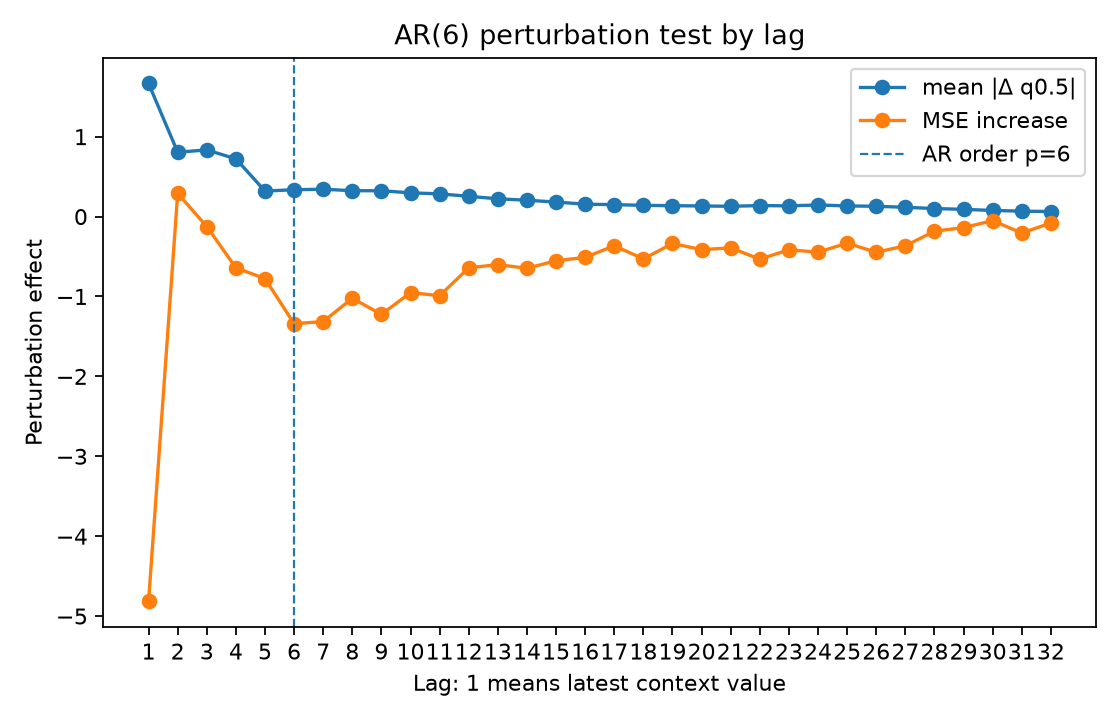

Values plotted in this chart, from the file beside it:
lag, true_lag, is_within_ar_order, true_lag_within_ar_order, mean_abs_delta, mean_squared_delta, mse_to_conditional_mean_after_perturb, mse_increase_to_conditional_mean
1.0, 1.0, 1.0, 1.0, 1.666, 9.492, 16.83, -4.814
2.0, 2.0, 1.0, 1.0, 0.8055, 1.853, 21.93, 0.2899
3.0, 3.0, 1.0, 1.0, 0.8346, 1.757, 21.52, -0.1241
4.0, 4.0, 1.0, 1.0, 0.7226, 1.537, 21, -0.641
5.0, 5.0, 1.0, 1.0, 0.3194, 0.328, 20.87, -0.7766
6.0, 6.0, 1.0, 1.0, 0.3364, 0.4461, 20.3, -1.34
7.0, 7.0, 0.0, 0.0, 0.3426, 0.3915, 20.33, -1.314
8.0, 8.0, 0.0, 0.0, 0.3242, 0.3882, 20.62, -1.022
9.0, 9.0, 0.0, 0.0, 0.3234, 0.3424, 20.42, -1.224
10.0, 10.0, 0.0, 0.0, 0.2973, 0.3023, 20.69, -0.9511
11.0, 11.0, 0.0, 0.0, 0.2847, 0.2692, 20.65, -0.9906
12.0, 12.0, 0.0, 0.0, 0.2538, 0.2111, 21, -0.6409
13.0, 13.0, 0.0, 0.0, 0.2228, 0.1664, 21.04, -0.6011
14.0, 14.0, 0.0, 0.0, 0.2052, 0.1434, 21, -0.647
15.0, 15.0, 0.0, 0.0, 0.1816, 0.1407, 21.09, -0.5528
16.0, 16.0, 0.0, 0.0, 0.1556, 0.09936, 21.13, -0.5102
17.0, 17.0, 0.0, 0.0, 0.1494, 0.09259, 21.28, -0.3648
18.0, 18.0, 0.0, 0.0, 0.141, 0.08262, 21.11, -0.5296
19.0, 19.0, 0.0, 0.0, 0.136, 0.07164, 21.31, -0.3363
20.0, 20.0, 0.0, 0.0, 0.1334, 0.07784, 21.23, -0.4139
21.0, 21.0, 0.0, 0.0, 0.1288, 0.0622, 21.25, -0.3915
22.0, 22.0, 0.0, 0.0, 0.1379, 0.09268, 21.11, -0.533
23.0, 23.0, 0.0, 0.0, 0.1344, 0.07734, 21.23, -0.415
24.0, 24.0, 0.0, 0.0, 0.1454, 0.1249, 21.2, -0.4454
25.0, 25.0, 0.0, 0.0, 0.1334, 0.07627, 21.31, -0.3326
26.0, 26.0, 0.0, 0.0, 0.1293, 0.09374, 21.2, -0.4464
27.0, 27.0, 0.0, 0.0, 0.1164, 0.05508, 21.28, -0.3658
28.0, 28.0, 0.0, 0.0, 0.101, 0.04918, 21.46, -0.1827
29.0, 29.0, 0.0, 0.0, 0.09064, 0.0319, 21.51, -0.138
30.0, 30.0, 0.0, 0.0, 0.07685, 0.02379, 21.59, -0.05069
31.0, 31.0, 0.0, 0.0, 0.06813, 0.01625, 21.44, -0.2057
32.0, 32.0, 0.0, 0.0, 0.06331, 0.01384, 21.56, -0.07998
